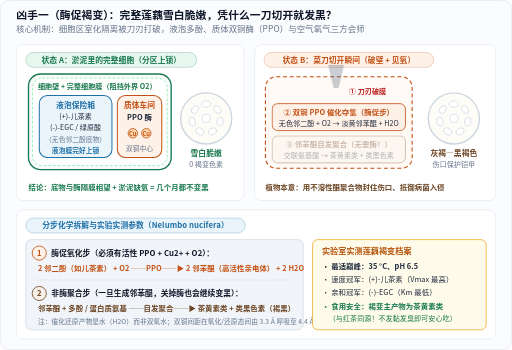
t = 0.00 s
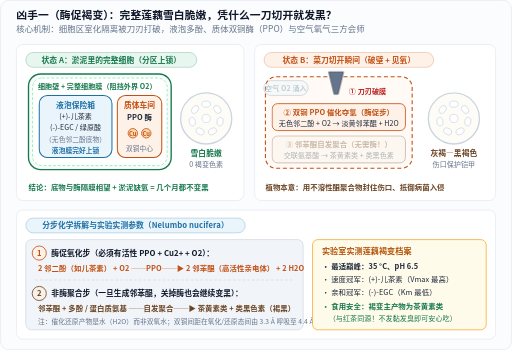
t = 1.26 s
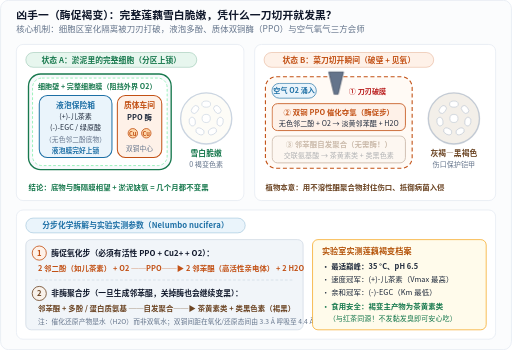
t = 2.42 s
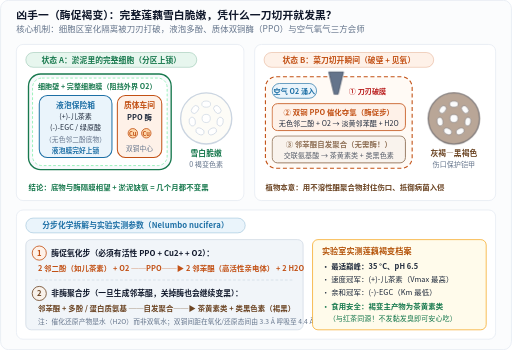
t = 3.72 s
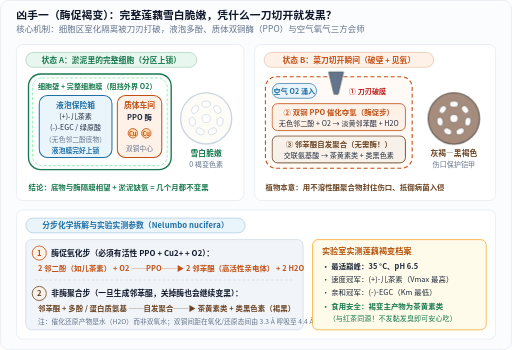
t = 4.84 s
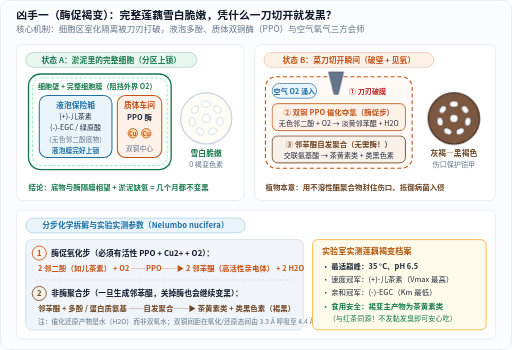
t = 6.20 s

The animated SVG that drew these frames (rendered in a browser with its animation timeline set to each time). Animation: 4 CSS @keyframes rules; one cycle of 6.20 s.

<svg xmlns="http://www.w3.org/2000/svg" width="760" height="520" viewBox="0 0 760 520" role="img" aria-labelledby="title desc" lang="zh-CN">
<title id="title">莲藕切开变黑的细胞区室化崩塌与多酚氧化酶催化动画</title>
<desc id="desc">对比完整莲藕细胞中液泡多酚与质体双铜多酚氧化酶的隔离状态，以及切开后氧气涌入触发邻苯醌生成与自发聚合成类黑色素的三步过程。</desc>
<defs>
  <marker id="arr-blue" markerWidth="7" markerHeight="7" refX="6" refY="3.5" orient="auto">
    <path d="M0,0.6 L6.5,3.5 L0,6.4 Z" fill="#1d6fa5"/>
  </marker>
  <marker id="arr-orange" markerWidth="7" markerHeight="7" refX="6" refY="3.5" orient="auto">
    <path d="M0,0.6 L6.5,3.5 L0,6.4 Z" fill="#c25014"/>
  </marker>
  <marker id="arr-green" markerWidth="7" markerHeight="7" refX="6" refY="3.5" orient="auto">
    <path d="M0,0.6 L6.5,3.5 L0,6.4 Z" fill="#18794e"/>
  </marker>
  <marker id="arr-muted" markerWidth="7" markerHeight="7" refX="6" refY="3.5" orient="auto">
    <path d="M0,0.6 L6.5,3.5 L0,6.4 Z" fill="#64748b"/>
  </marker>
</defs>
<style>
  text {
    font-family: "PingFang SC", "Hiragino Sans GB", "Microsoft YaHei", "Noto Sans CJK SC", system-ui, sans-serif;
    letter-spacing: 0.01em;
  }
  .mono {
    font-family: ui-monospace, "Cascadia Mono", "Consolas", monospace;
  }
  .halo {
    paint-order: stroke;
    stroke: #ffffff;
    stroke-width: 3.5px;
    stroke-linejoin: round;
  }
  @keyframes bladeDrop {
    0% { transform: translateY(-6px); opacity: 0.35; }
    22% { transform: translateY(4px); opacity: 1; }
    100% { transform: translateY(4px); opacity: 1; }
  }
  @keyframes o2Enter {
    0%, 15% { transform: translate(-18px, -6px); opacity: 0; }
    42%, 100% { transform: translate(0px, 0px); opacity: 1; }
  }
  @keyframes sliceDarken {
    0%, 30% { opacity: 0; }
    65% { opacity: 0.55; }
    100% { opacity: 1; }
  }
  @keyframes stepGlow {
    0%, 45% { opacity: 0.35; }
    78%, 100% { opacity: 1; }
  }
  .anim-blade { animation: bladeDrop 6.2s ease-out 1 forwards; }
  .anim-o2 { animation: o2Enter 6.2s ease-out 1 forwards; }
  .anim-dark-slice { animation: sliceDarken 6.2s ease-in-out 1 forwards; }
  .anim-final { animation: stepGlow 6.2s ease-out 1 forwards; }
  @media (prefers-reduced-motion: reduce) {
    .anim-blade, .anim-o2, .anim-dark-slice, .anim-final {
      animation: none !important;
      opacity: 1 !important;
      transform: none !important;
    }
  }
</style>
<rect x="0.5" y="0.5" width="759" height="519" rx="12" fill="#fbfcfd" stroke="#e2e8f0" stroke-width="1"/>
<text x="24" y="28" font-size="16" fill="#0f172a" text-anchor="start" font-weight="700">凶手一（酶促褐变）：完整莲藕雪白脆嫩，凭什么一刀切开就发黑？</text>
<text x="24" y="48" font-size="12.5" fill="#64748b" text-anchor="start">核心机制：细胞区室化隔离被刀刃打破，液泡多酚、质体双铜酶（PPO）与空气氧气三方会师</text>
<rect x="24" y="66" width="338" height="232" rx="10" fill="#ffffff" stroke="#e2e8f0" stroke-width="1"/>
<rect x="38.0" y="78.0" width="254" height="22" rx="11.0" fill="#e7f6ee" stroke="#18794e" stroke-width="1" stroke-opacity="0.35"/>
<text x="165.0" y="93.0" font-size="11.5" fill="#18794e" text-anchor="middle" font-weight="600">状态 A：淤泥里的完整细胞（分区上锁）</text>
<rect x="42" y="110" width="212" height="142" rx="18" fill="#f8fafc" stroke="#18794e" stroke-width="2"/>
<rect x="48" y="116" width="200" height="130" rx="14" fill="#ffffff" stroke="#86efac" stroke-width="1.2" stroke-dasharray="4 3"/>
<text x="56" y="132" font-size="10.5" fill="#18794e" text-anchor="start" font-weight="600">细胞壁 + 完整细胞膜（阻挡外界 O2）</text>
<rect x="58" y="142" width="108" height="92" rx="12" fill="#eaf4fb" stroke="#1d6fa5" stroke-width="1.5"/>
<text x="112" y="160" font-size="11.5" fill="#1d6fa5" text-anchor="middle" font-weight="700">液泡保险箱</text>
<text x="112" y="177" font-size="10.5" fill="#1e293b" text-anchor="middle">(+)-儿茶素</text>
<text x="112" y="193" font-size="10.5" fill="#1e293b" text-anchor="middle">(-)-EGC / 绿原酸</text>
<text x="112" y="211" font-size="10" fill="#64748b" text-anchor="middle">（无色邻二酚底物）</text>
<text x="112" y="227" font-size="10" fill="#1d6fa5" text-anchor="middle" font-weight="600">液泡膜完好上锁</text>
<rect x="174" y="142" width="66" height="92" rx="12" fill="#fef1e8" stroke="#c25014" stroke-width="1.5"/>
<text x="207" y="160" font-size="11.5" fill="#c25014" text-anchor="middle" font-weight="700">质体车间</text>
<text x="207" y="179" font-size="11" fill="#1e293b" text-anchor="middle" font-weight="600">PPO 酶</text>
<circle cx="197" cy="198" r="7" fill="#fed7aa" stroke="#c25014" stroke-width="1.2"/>
<circle cx="217" cy="198" r="7" fill="#fed7aa" stroke="#c25014" stroke-width="1.2"/>
<text x="197" y="201.5" font-size="8.5" fill="#c25014" text-anchor="middle" font-weight="700">Cu</text>
<text x="217" y="201.5" font-size="8.5" fill="#c25014" text-anchor="middle" font-weight="700">Cu</text>
<text x="207" y="224" font-size="10" fill="#64748b" text-anchor="middle">双铜中心</text>
<g>
<circle cx="306.0" cy="176.0" r="38.0" fill="#fdfcf7" stroke="#cbd5e1" stroke-width="2"/>
<circle cx="306.0" cy="176.0" r="6.1" fill="#ffffff" stroke="#cbd5e1" stroke-width="1"/>
<ellipse cx="306.0" cy="154.7" rx="6.5" ry="4.6" transform="rotate(0.0 306.0 154.7)" fill="#ffffff" stroke="#cbd5e1" stroke-width="1"/>
<ellipse cx="322.6" cy="162.7" rx="6.5" ry="4.6" transform="rotate(51.4 322.6 162.7)" fill="#ffffff" stroke="#cbd5e1" stroke-width="1"/>
<ellipse cx="326.7" cy="180.7" rx="6.5" ry="4.6" transform="rotate(102.9 326.7 180.7)" fill="#ffffff" stroke="#cbd5e1" stroke-width="1"/>
<ellipse cx="315.2" cy="195.2" rx="6.5" ry="4.6" transform="rotate(154.3 315.2 195.2)" fill="#ffffff" stroke="#cbd5e1" stroke-width="1"/>
<ellipse cx="296.8" cy="195.2" rx="6.5" ry="4.6" transform="rotate(205.7 296.8 195.2)" fill="#ffffff" stroke="#cbd5e1" stroke-width="1"/>
<ellipse cx="285.3" cy="180.7" rx="6.5" ry="4.6" transform="rotate(257.1 285.3 180.7)" fill="#ffffff" stroke="#cbd5e1" stroke-width="1"/>
<ellipse cx="289.4" cy="162.7" rx="6.5" ry="4.6" transform="rotate(308.6 289.4 162.7)" fill="#ffffff" stroke="#cbd5e1" stroke-width="1"/>
</g>
<text x="306" y="232" font-size="11.5" fill="#18794e" text-anchor="middle" font-weight="700">雪白脆嫩</text>
<text x="306" y="248" font-size="10.5" fill="#64748b" text-anchor="middle">0 褐变色素</text>
<text x="42" y="282" font-size="11" fill="#18794e" text-anchor="start" font-weight="600">结论：底物与酶隔膜相望 + 淤泥缺氧 = 几个月都不变黑</text>
<rect x="378" y="66" width="358" height="232" rx="10" fill="#ffffff" stroke="#e2e8f0" stroke-width="1"/>
<rect x="392.0" y="78.0" width="252" height="22" rx="11.0" fill="#fef1e8" stroke="#c25014" stroke-width="1" stroke-opacity="0.35"/>
<text x="518.0" y="93.0" font-size="11.5" fill="#c25014" text-anchor="middle" font-weight="600">状态 B：菜刀切开瞬间（破壁 + 见氧）</text>
<rect x="394" y="114" width="218" height="136" rx="16" fill="#fffaf5" stroke="#c25014" stroke-width="1.6" stroke-dasharray="6 4"/>
<polygon class="anim-blade" points="488,103 510,103 502,136 496,136" fill="#64748b" stroke="#334155" stroke-width="1"/><text x="518" y="139" font-size="10.5" fill="#b91c1c" font-weight="700">① 刀刃破膜</text>
<g class="anim-o2"><rect x="404" y="124" width="66" height="22" rx="11" fill="#eaf4fb" stroke="#1d6fa5" stroke-width="1"/><text x="437" y="139" font-size="10.5" fill="#1d6fa5" text-anchor="middle" font-weight="700">空气 O2 涌入</text></g>
<rect x="404" y="154" width="198" height="40" rx="8" fill="#fef1e8" stroke="#c25014" stroke-width="1.2"/>
<text x="503" y="171" font-size="11" fill="#c25014" text-anchor="middle" font-weight="700">② 双铜 PPO 催化夺氢（酶促步）</text>
<text x="503" y="187" font-size="10.5" fill="#1e293b" text-anchor="middle">无色邻二酚 + O2 → 淡黄邻苯醌 + H2O</text>
<g class="anim-final">
<rect x="404" y="202" width="198" height="40" rx="8" fill="#f8f1ea" stroke="#6b4423" stroke-width="1.3"/>
<text x="503" y="219" font-size="11" fill="#6b4423" text-anchor="middle" font-weight="700">③ 邻苯醌自发聚合（无需酶！）</text>
<text x="503" y="235" font-size="10.5" fill="#1e293b" text-anchor="middle">交联氨基酸 → 茶黄素类 + 类黑色素</text>
</g>
<g>
<circle cx="674.0" cy="176.0" r="38.0" fill="#fdfcf7" stroke="#cbd5e1" stroke-width="2"/>
<circle cx="674.0" cy="176.0" r="6.1" fill="#ffffff" stroke="#cbd5e1" stroke-width="1"/>
<ellipse cx="674.0" cy="154.7" rx="6.5" ry="4.6" transform="rotate(0.0 674.0 154.7)" fill="#ffffff" stroke="#cbd5e1" stroke-width="1"/>
<ellipse cx="690.6" cy="162.7" rx="6.5" ry="4.6" transform="rotate(51.4 690.6 162.7)" fill="#ffffff" stroke="#cbd5e1" stroke-width="1"/>
<ellipse cx="694.7" cy="180.7" rx="6.5" ry="4.6" transform="rotate(102.9 694.7 180.7)" fill="#ffffff" stroke="#cbd5e1" stroke-width="1"/>
<ellipse cx="683.2" cy="195.2" rx="6.5" ry="4.6" transform="rotate(154.3 683.2 195.2)" fill="#ffffff" stroke="#cbd5e1" stroke-width="1"/>
<ellipse cx="664.8" cy="195.2" rx="6.5" ry="4.6" transform="rotate(205.7 664.8 195.2)" fill="#ffffff" stroke="#cbd5e1" stroke-width="1"/>
<ellipse cx="653.3" cy="180.7" rx="6.5" ry="4.6" transform="rotate(257.1 653.3 180.7)" fill="#ffffff" stroke="#cbd5e1" stroke-width="1"/>
<ellipse cx="657.4" cy="162.7" rx="6.5" ry="4.6" transform="rotate(308.6 657.4 162.7)" fill="#ffffff" stroke="#cbd5e1" stroke-width="1"/>
</g>
<g class="anim-dark-slice">
<circle cx="674.0" cy="176.0" r="38.0" fill="#7c5841" stroke="#4a3222" stroke-width="2"/>
<circle cx="674.0" cy="176.0" r="6.1" fill="#f8fafc" stroke="#4a3222" stroke-width="1"/>
<ellipse cx="674.0" cy="154.7" rx="6.5" ry="4.6" transform="rotate(0.0 674.0 154.7)" fill="#f8fafc" stroke="#4a3222" stroke-width="1"/>
<ellipse cx="690.6" cy="162.7" rx="6.5" ry="4.6" transform="rotate(51.4 690.6 162.7)" fill="#f8fafc" stroke="#4a3222" stroke-width="1"/>
<ellipse cx="694.7" cy="180.7" rx="6.5" ry="4.6" transform="rotate(102.9 694.7 180.7)" fill="#f8fafc" stroke="#4a3222" stroke-width="1"/>
<ellipse cx="683.2" cy="195.2" rx="6.5" ry="4.6" transform="rotate(154.3 683.2 195.2)" fill="#f8fafc" stroke="#4a3222" stroke-width="1"/>
<ellipse cx="664.8" cy="195.2" rx="6.5" ry="4.6" transform="rotate(205.7 664.8 195.2)" fill="#f8fafc" stroke="#4a3222" stroke-width="1"/>
<ellipse cx="653.3" cy="180.7" rx="6.5" ry="4.6" transform="rotate(257.1 653.3 180.7)" fill="#f8fafc" stroke="#4a3222" stroke-width="1"/>
<ellipse cx="657.4" cy="162.7" rx="6.5" ry="4.6" transform="rotate(308.6 657.4 162.7)" fill="#f8fafc" stroke="#4a3222" stroke-width="1"/>
</g>
<text x="674" y="232" font-size="11.5" fill="#6b4423" text-anchor="middle" font-weight="700">灰褐—黑褐色</text>
<text x="674" y="248" font-size="10.5" fill="#64748b" text-anchor="middle">伤口保护铠甲</text>
<text x="394" y="282" font-size="11" fill="#6b4423" text-anchor="start" font-weight="600">植物本意：用不溶性醌聚合物封住伤口、抵御病菌入侵</text>
<rect x="24" y="312" width="712" height="192" rx="10" fill="#ffffff" stroke="#e2e8f0" stroke-width="1"/>
<rect x="38.0" y="324.0" width="326" height="22" rx="11.0" fill="#eaf4fb" stroke="#1d6fa5" stroke-width="1" stroke-opacity="0.35"/>
<text x="201.0" y="339.0" font-size="11.5" fill="#1d6fa5" text-anchor="middle" font-weight="600">分步化学拆解与实验实测参数（Nelumbo nucifera）</text>
<rect x="38" y="356" width="412" height="134" rx="8" fill="#f1f5f9" stroke="#cbd5e1" stroke-width="1"/>
<circle cx="58" cy="376" r="10.5" fill="#fef1e8" stroke="#c25014" stroke-width="1.2"/>
<text x="58" y="380" font-size="11.5" fill="#c25014" text-anchor="middle" font-weight="700">1</text>
<text x="76" y="380" font-size="11.5" fill="#0f172a" text-anchor="start" font-weight="700">酶促氧化步（必须有活性 PPO + Cu2+ + O2）：</text>
<text x="56" y="402" font-size="11" fill="#c25014" text-anchor="start" font-weight="600">2 邻二酚（如儿茶素） + O2  ──PPO──▶  2 邻苯醌（高活性亲电体） + 2 H2O</text>
<line x1="52" y1="416" x2="436" y2="416" stroke="#cbd5e1" stroke-width="1" stroke-dasharray="4 3"/>
<circle cx="58" cy="436" r="10.5" fill="#f8f1ea" stroke="#6b4423" stroke-width="1.2"/>
<text x="58" y="440" font-size="11.5" fill="#6b4423" text-anchor="middle" font-weight="700">2</text>
<text x="76" y="440" font-size="11.5" fill="#0f172a" text-anchor="start" font-weight="700">非酶聚合步（一旦生成邻苯醌，关掉酶也会继续变黑）：</text>
<text x="56" y="462" font-size="11" fill="#6b4423" text-anchor="start" font-weight="600">邻苯醌 + 多酚 / 蛋白质氨基  ──自发聚合──▶  茶黄素类 + 类黑色素（褐黑）</text>
<text x="56" y="481" font-size="10" fill="#64748b" text-anchor="start">注：催化还原产物是水（H2O）而非双氧水；双铜间距在氧化/还原态间由 3.3 Å 呼吸至 4.4 Å。</text>
<rect x="464" y="356" width="258" height="134" rx="8" fill="#fffbeb" stroke="#f59e0b" stroke-width="1"/>
<text x="478" y="377" font-size="12" fill="#b45309" text-anchor="start" font-weight="700">实验室实测莲藕褐变档案</text>
<text x="478" y="399" font-size="11" fill="#1e293b" text-anchor="start" font-weight="600">• 最适巅峰：35 °C、pH 6.5</text>
<text x="478" y="419" font-size="11" fill="#1e293b" text-anchor="start">• 速度冠军：(+)-儿茶素（Vmax 最高）</text>
<text x="478" y="439" font-size="11" fill="#1e293b" text-anchor="start">• 亲和冠军：(-)-EGC（Km 最低）</text>
<text x="478" y="459" font-size="11" fill="#18794e" text-anchor="start" font-weight="700">• 食用安全：褐变主产物为茶黄素类</text>
<text x="488" y="477" font-size="10.5" fill="#18794e" text-anchor="start">（与红茶同源！不发黏发臭即可安心吃）</text>
</svg>
